Run: headless pygame with SDL's dummy video driver; simulated clock (each Clock.tick advances the game by its frame time, no real sleeping); random seed 0; keys injected as events and as key.get_pressed() state; no mouse input.
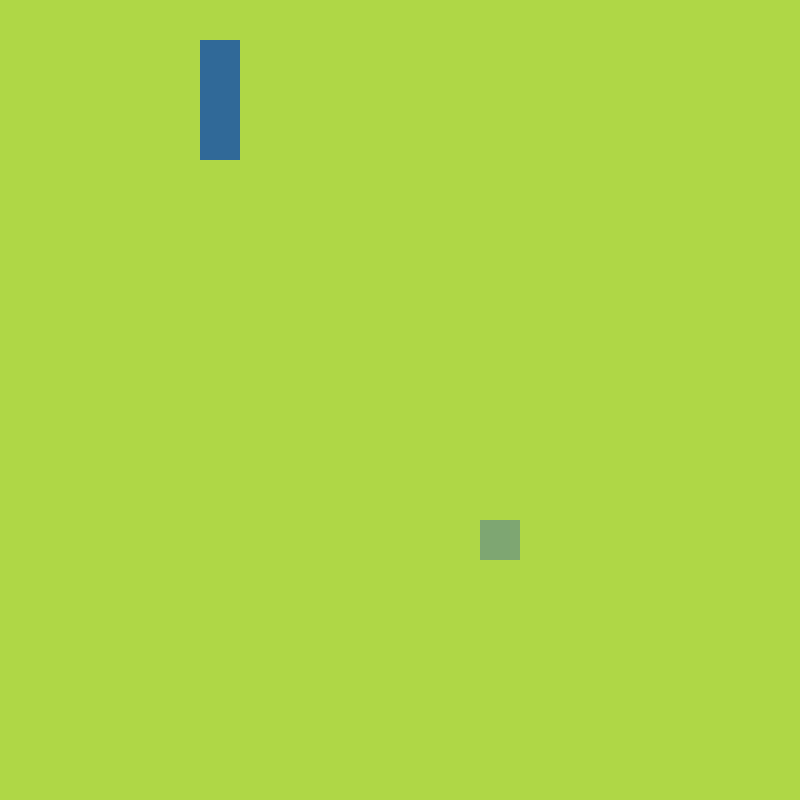
Frame 1 of 4 · flips 1–60 · no input
Frame 2 of 4 · flips 61–180 · tapped SPACE, RETURN · held RIGHT (→), D · screen unchanged from frame 1, image omitted
Frame 3 of 4 · flips 181–300 · held DOWN (↓), S · screen unchanged from frame 2, image omitted
Frame 4 of 4 · flips 301–420 · held LEFT (←), A, UP (↑), W · screen unchanged from frame 3, image omitted

The pygame program that drew these frames:

import random
import sys

import pygame
from pygame import Vector2


class Prey:
    def __init__(self):
        self.randomize()

    def draw(self):
        prey_rect = pygame.Rect(int(self.position.x * cell_size), int(self.position.y * cell_size), cell_size,
                                cell_size)
        pygame.draw.rect(screen, (126, 166, 114), prey_rect)

    def randomize(self):
        self.x = random.randint(0, cell_number - 1)
        self.y = random.randint(0, cell_number - 1)
        self.position = Vector2(self.x, self.y)


class Snake:
    life = 100

    def __init__(self, name):
        self.name = name
        self.body = [Vector2(5, 1), Vector2(5, 2), Vector2(5, 3)]
        self.direction = Vector2(1, 0)
        self.new_block = False

    def draw_snake(self):
        for block in self.body:
            rect = pygame.Rect(int(block.x * cell_size), int(block.y * cell_size), cell_size, cell_size)
            pygame.draw.rect(screen, (48, 105, 152), rect)

    def move_snake(self):
        if self.new_block == True:
            body_copy = self.body[:]
            body_copy.insert(0, body_copy[0] + self.direction)
            self.body = body_copy[:]
            self.new_block = False
        else:
            body_copy = self.body[:-1]
            body_copy.insert(0, body_copy[0] + self.direction)
            self.body = body_copy[:]


class App:
    def __init__(self):
        self.snake = Snake('Python')
        self.prey = Prey()

    def update(self):
        self.snake.move_snake()
        self.check_collision()

    def draw(self):
        self.prey.draw()
        self.snake.draw_snake()

    def check_collision(self):
        if self.snake.body[0] == self.prey.position:
            self.prey.randomize()
            self.snake.new_block = True


pygame.init()
cell_size = 40
cell_number = 20
screen = pygame.display.set_mode((cell_number * cell_size, cell_number * cell_size))
test_surface = pygame.Surface((100, 200))
clock = pygame.time.Clock()

SCREEN_UPDATE = pygame.USEREVENT
pygame.time.set_timer(SCREEN_UPDATE, 150)

app = App()

while True:
    for event in pygame.event.get():
        if event.type == pygame.QUIT:
            pygame.quit()
            sys.exit()
        if event.type == SCREEN_UPDATE:
            app.update()
        if event.type == pygame.KEYDOWN:
            if event.key == pygame.K_UP and app.snake.direction.y != 1:
                app.snake.direction = Vector2(0, -1)
            elif event.key == pygame.K_DOWN and app.snake.direction.y != -1:
                app.snake.direction = Vector2(0, 1)
            elif event.key == pygame.K_LEFT and app.snake.direction.x != 1:
                app.snake.direction = Vector2(-1, 0)
            elif event.key == pygame.K_RIGHT and app.snake.direction.x != -1:
                app.snake.direction = Vector2(1, 0)

    screen.fill((175, 215, 70))
    app.draw()
    pygame.display.update()
    clock.tick(60)
